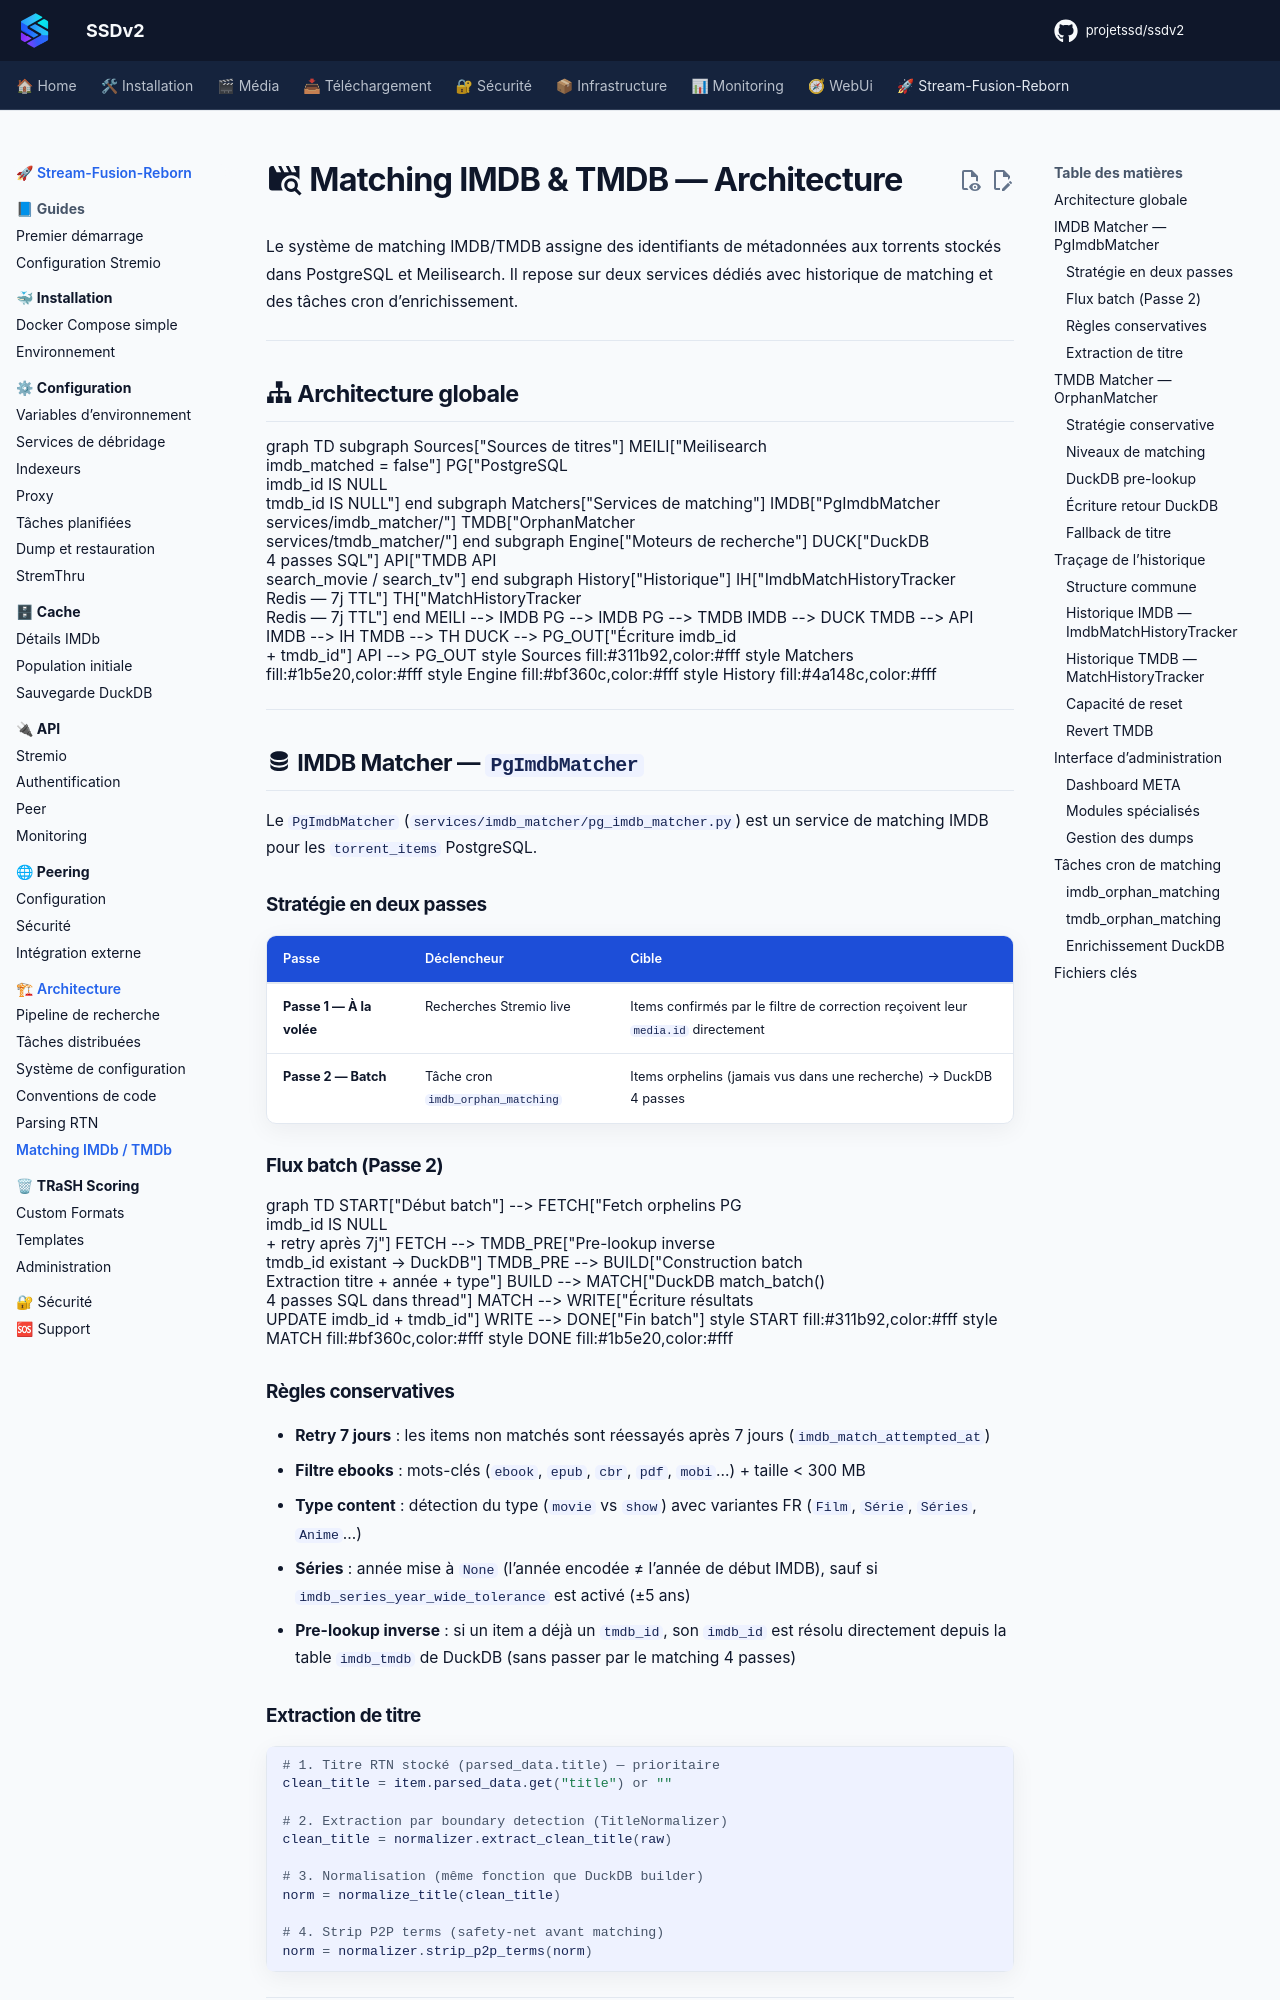

repository: projetssd/ssdv2_docs · page: stream-fusion-reborn/architecture/matching-imdb-tmdb/index.html · generator: mkdocs

# :material-movie-search: Matching IMDB & TMDB — Architecture

Le système de matching IMDB/TMDB assigne des identifiants de métadonnées aux torrents stockés dans PostgreSQL et Meilisearch. Il repose sur deux services dédiés avec historique de matching et des tâches cron d'enrichissement.

---

## :material-sitemap: Architecture globale

```mermaid
graph TD
    subgraph Sources["Sources de titres"]
        MEILI["Meilisearch<br/>imdb_matched = false"]
        PG["PostgreSQL<br/>imdb_id IS NULL<br/>tmdb_id IS NULL"]
    end

    subgraph Matchers["Services de matching"]
        IMDB["PgImdbMatcher<br/>services/imdb_matcher/"]
        TMDB["OrphanMatcher<br/>services/tmdb_matcher/"]
    end

    subgraph Engine["Moteurs de recherche"]
        DUCK["DuckDB<br/>4 passes SQL"]
        API["TMDB API<br/>search_movie / search_tv"]
    end

    subgraph History["Historique"]
        IH["ImdbMatchHistoryTracker<br/>Redis — 7j TTL"]
        TH["MatchHistoryTracker<br/>Redis — 7j TTL"]
    end

    MEILI --> IMDB
    PG --> IMDB
    PG --> TMDB
    IMDB --> DUCK
    TMDB --> API
    IMDB --> IH
    TMDB --> TH
    DUCK --> PG_OUT["Écriture imdb_id<br/>+ tmdb_id"]
    API --> PG_OUT

    style Sources fill:#311b92,color:#fff
    style Matchers fill:#1b5e20,color:#fff
    style Engine fill:#bf360c,color:#fff
    style History fill:#4a148c,color:#fff
```

---

## :material-database: IMDB Matcher — `PgImdbMatcher`

Le `PgImdbMatcher` (`services/imdb_matcher/pg_imdb_matcher.py`) est un service de matching IMDB pour les `torrent_items` PostgreSQL.

### Stratégie en deux passes

| Passe | Déclencheur | Cible |
|---|---|---|
| **Passe 1 — À la volée** | Recherches Stremio live | Items confirmés par le filtre de correction reçoivent leur `media.id` directement |
| **Passe 2 — Batch** | Tâche cron `imdb_orphan_matching` | Items orphelins (jamais vus dans une recherche) → DuckDB 4 passes |

### Flux batch (Passe 2)

```mermaid
graph TD
    START["Début batch"] --> FETCH["Fetch orphelins PG<br/>imdb_id IS NULL<br/>+ retry après 7j"]
    FETCH --> TMDB_PRE["Pre-lookup inverse<br/>tmdb_id existant → DuckDB"]
    TMDB_PRE --> BUILD["Construction batch<br/>Extraction titre + année + type"]
    BUILD --> MATCH["DuckDB match_batch()<br/>4 passes SQL dans thread"]
    MATCH --> WRITE["Écriture résultats<br/>UPDATE imdb_id + tmdb_id"]
    WRITE --> DONE["Fin batch"]
    
    style START fill:#311b92,color:#fff
    style MATCH fill:#bf360c,color:#fff
    style DONE fill:#1b5e20,color:#fff
```
